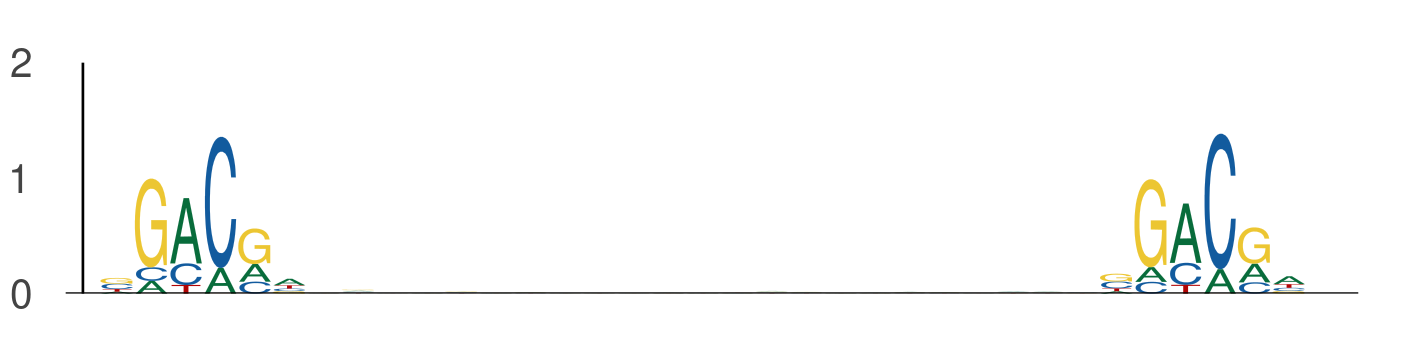

The table this chart was drawn from, first rows:
seq_index, start_position, end_position, is_reversed_complement
2840, 73, 79, 0
2840, 102, 108, 0
2840, 105, 111, 0
2840, 134, 140, 0
1265, 69, 75, 0
1265, 98, 104, 0
801, 11, 17, 0
801, 40, 46, 0
58, 0, 6, 0
58, 29, 35, 0
365, 127, 133, 0
365, 156, 162, 0
78, 65, 71, 0
78, 94, 100, 0
78, 102, 108, 0
78, 131, 137, 0
4526, 72, 78, 0
4526, 101, 107, 0
4237, 1, 7, 0
4237, 30, 36, 0
4237, 30, 36, 0
4237, 59, 65, 0
5857, 20, 26, 0
5857, 49, 55, 0
1051, 101, 107, 0
1051, 130, 136, 0
5839, 39, 45, 0
5839, 68, 74, 0
969, 104, 110, 0
969, 133, 139, 0
4917, 38, 44, 0
4917, 67, 73, 0
1835, 113, 119, 0
1835, 142, 148, 0
5586, 32, 38, 0
5586, 61, 67, 0
3855, 30, 36, 0
3855, 59, 65, 0
3855, 14, 20, 0
3855, 43, 49, 0
4922, 96, 102, 0
4922, 125, 131, 0
6000, 108, 114, 0
6000, 137, 143, 0
1718, 2, 8, 0
1718, 31, 37, 0
1718, 28, 34, 0
1718, 57, 63, 0
794, 69, 75, 0
794, 98, 104, 0
1301, 74, 80, 0
1301, 103, 109, 0
2181, 7, 13, 0
2181, 36, 42, 0
2238, 10, 16, 0
2238, 39, 45, 0
2238, 94, 100, 0
2238, 123, 129, 0
990, 1, 7, 0
990, 30, 36, 0
... 1,382 more rows
